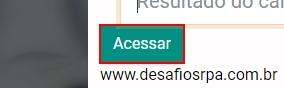
Task: Acessar o site de CRM por esse LINK, realizando o Login com a seguinte credencial:
Usuário: aluno
Senha: desafiosrpa
Preencher o terceiro campo do Login com o resultado do cálculo da expressão apresentada pelo site.
Extrair os dados dos clientes que:
Realizaram o pagamento das faturas em moedas estrangeiras (Faturamento->Pagamentos)
(Opcional)Buscar, em qualquer fonte, a cotação da respectiva moeda do dia em que o pagamento foi realizado
(Opcional)Fazer a conversão do valor em Real (BRL) 
Workflow: SiteCRM_Open

Step 1: find the button in window 'Alex Diogo - Site de Desafios RPA' (msedge.exe)
